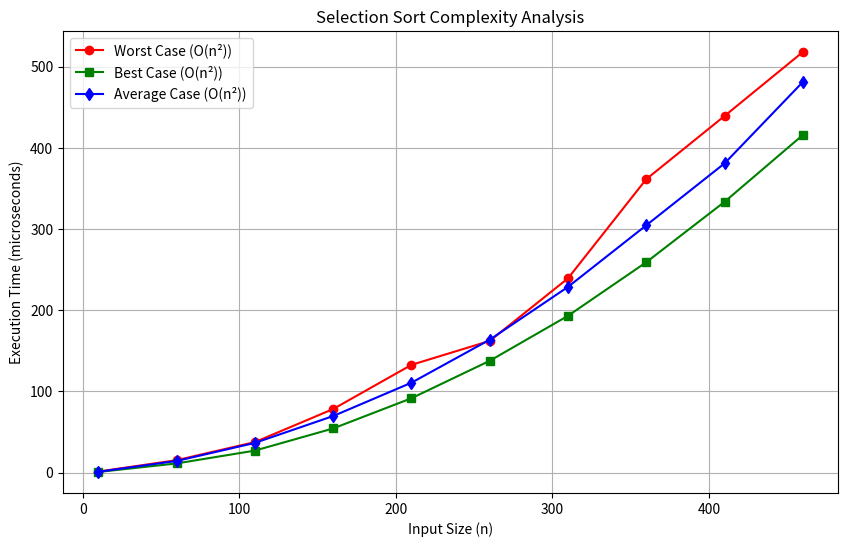

The matplotlib source for this figure:
import matplotlib.pyplot as plt
import numpy as np

# Data from the table
sizes = np.array([10, 60, 110, 160, 210, 260, 310, 360, 410, 460])
worst_case = np.array([1.2, 15.2, 37.5, 78.2, 132.6, 162.1, 239.2, 361.3, 439.1, 517.9])
best_case = np.array([0.7, 11.2, 27, 54.3, 91.5, 137.6, 193, 259, 333.4, 415.7])
average_case = np.array([0.9, 14.26, 36.5, 69.56, 110.62, 163.58, 228.62, 304.48, 380.74, 480.98])

# Create the plot
plt.figure(figsize=(10, 6))
plt.plot(sizes, worst_case, marker='o', linestyle='-', color='r', label="Worst Case (O(n²))")
plt.plot(sizes, best_case, marker='s', linestyle='-', color='g', label="Best Case (O(n²))")
plt.plot(sizes, average_case, marker='d', linestyle='-', color='b', label="Average Case (O(n²))")

# Labels and title
plt.xlabel("Input Size (n)")
plt.ylabel("Execution Time (microseconds)")
plt.title("Selection Sort Complexity Analysis")
plt.legend()
plt.grid(True)

# Show the plot
plt.show()
